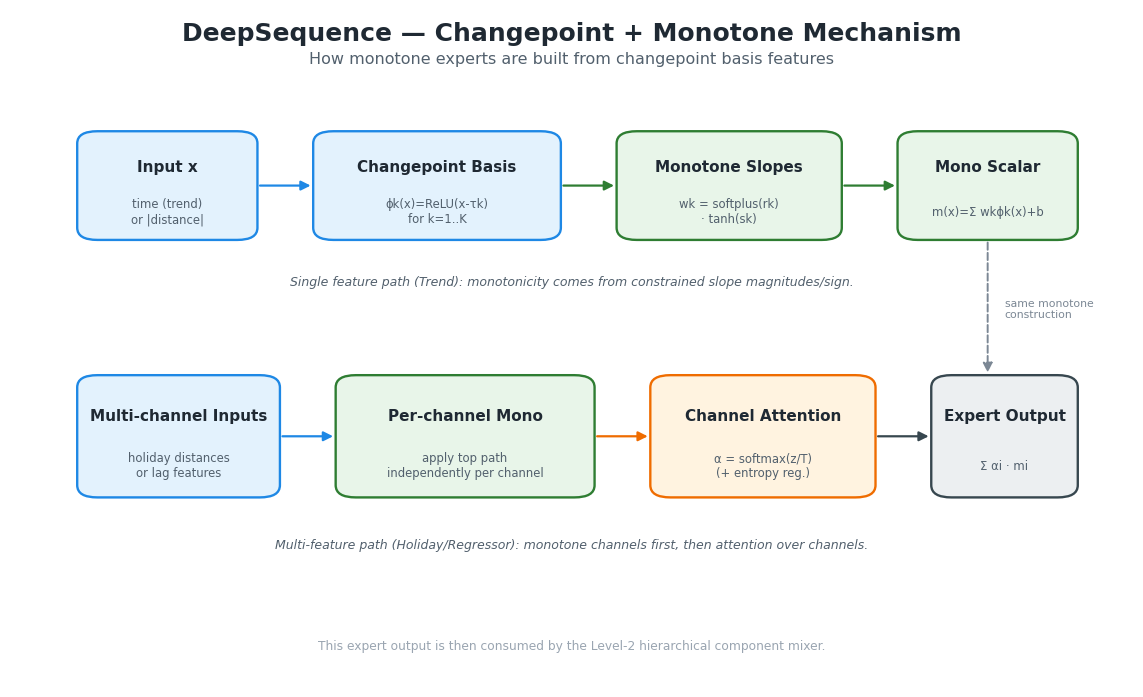

Recreate this plot in Python. (Note: this script raises an exception after producing the figure.)
"""Render a dedicated changepoint + monotone mechanism diagram for DeepSequence."""

from __future__ import annotations

from pathlib import Path

import matplotlib

matplotlib.use("Agg")
import matplotlib.pyplot as plt
from matplotlib.patches import FancyArrowPatch, FancyBboxPatch

INK = "#1f2933"
C_CP = "#e3f2fd"
C_CP_E = "#1e88e5"
C_MONO = "#e8f5e9"
C_MONO_E = "#2e7d32"
C_ATTN = "#fff3e0"
C_ATTN_E = "#ef6c00"
C_OUT = "#eceff1"
C_OUT_E = "#37474f"
FONT = "DejaVu Sans"

fig, ax = plt.subplots(figsize=(14.5, 8.8))
ax.set_xlim(0, 100)
ax.set_ylim(0, 100)
ax.axis("off")


def box(x, y, w, h, text, fc, ec, *, fs=11, bold=False, sub=None):
    p = FancyBboxPatch(
        (x, y),
        w,
        h,
        boxstyle="round,pad=0.02,rounding_size=1.8",
        linewidth=1.7,
        edgecolor=ec,
        facecolor=fc,
        zorder=2,
    )
    ax.add_patch(p)
    cx, cy = x + w / 2, y + h / 2
    if sub:
        ax.text(
            cx,
            cy + h * 0.17,
            text,
            ha="center",
            va="center",
            fontsize=fs,
            color=INK,
            family=FONT,
            fontweight="bold" if bold else "normal",
            zorder=3,
        )
        ax.text(
            cx,
            cy - h * 0.24,
            sub,
            ha="center",
            va="center",
            fontsize=fs - 2.6,
            color="#52606d",
            family=FONT,
            zorder=3,
        )
    else:
        ax.text(
            cx,
            cy,
            text,
            ha="center",
            va="center",
            fontsize=fs,
            color=INK,
            family=FONT,
            fontweight="bold" if bold else "normal",
            zorder=3,
        )
    return {"x": x, "y": y, "w": w, "h": h, "cx": cx, "cy": cy}


def arrow(p0, p1, *, color=INK, lw=1.6, dashed=False, rad=0.0):
    ax.add_patch(
        FancyArrowPatch(
            p0,
            p1,
            arrowstyle="-|>",
            mutation_scale=14,
            linewidth=lw,
            color=color,
            zorder=1,
            linestyle="--" if dashed else "-",
            connectionstyle=f"arc3,rad={rad}",
        )
    )


ax.text(
    50,
    96.5,
    "DeepSequence — Changepoint + Monotone Mechanism",
    ha="center",
    va="center",
    fontsize=18,
    fontweight="bold",
    color=INK,
    family=FONT,
)
ax.text(
    50,
    92.7,
    "How monotone experts are built from changepoint basis features",
    ha="center",
    va="center",
    fontsize=11.5,
    color="#52606d",
    family=FONT,
)

# Top lane: single-feature (trend-like)
inp = box(
    6.0,
    66.0,
    16.0,
    16.0,
    "Input x",
    C_CP,
    C_CP_E,
    bold=True,
    sub="time (trend)\nor |distance|",
)
cp = box(
    27.0,
    66.0,
    22.0,
    16.0,
    "Changepoint Basis",
    C_CP,
    C_CP_E,
    bold=True,
    sub="ϕk(x)=ReLU(x-τk)\nfor k=1..K",
)
slope = box(
    54.0,
    66.0,
    20.0,
    16.0,
    "Monotone Slopes",
    C_MONO,
    C_MONO_E,
    bold=True,
    sub="wk = softplus(rk)\n· tanh(sk)",
)
mono = box(
    79.0,
    66.0,
    16.0,
    16.0,
    "Mono Scalar",
    C_MONO,
    C_MONO_E,
    bold=True,
    sub="m(x)=Σ wkϕk(x)+b",
)

arrow((22.0, 74.0), (27.0, 74.0), color=C_CP_E)
arrow((49.0, 74.0), (54.0, 74.0), color=C_MONO_E)
arrow((74.0, 74.0), (79.0, 74.0), color=C_MONO_E)

ax.text(
    50,
    59.8,
    "Single feature path (Trend): monotonicity comes from constrained slope magnitudes/sign.",
    ha="center",
    va="center",
    fontsize=9.0,
    color="#52606d",
    family=FONT,
    style="italic",
)

# Bottom lane: multi-channel + attention
multi = box(
    6.0,
    28.0,
    18.0,
    18.0,
    "Multi-channel Inputs",
    C_CP,
    C_CP_E,
    bold=True,
    sub="holiday distances\nor lag features",
)
per_ch = box(
    29.0,
    28.0,
    23.0,
    18.0,
    "Per-channel Mono",
    C_MONO,
    C_MONO_E,
    bold=True,
    sub="apply top path\nindependently per channel",
)
attn = box(
    57.0,
    28.0,
    20.0,
    18.0,
    "Channel Attention",
    C_ATTN,
    C_ATTN_E,
    bold=True,
    sub="α = softmax(z/T)\n(+ entropy reg.)",
)
agg = box(
    82.0,
    28.0,
    13.0,
    18.0,
    "Expert Output",
    C_OUT,
    C_OUT_E,
    bold=True,
    sub="Σ αi · mi",
)

arrow((24.0, 37.0), (29.0, 37.0), color=C_CP_E)
arrow((52.0, 37.0), (57.0, 37.0), color=C_ATTN_E)
arrow((77.0, 37.0), (82.0, 37.0), color=C_OUT_E)

ax.text(
    50,
    21.0,
    "Multi-feature path (Holiday/Regressor): monotone channels first, then attention over channels.",
    ha="center",
    va="center",
    fontsize=9.0,
    color="#52606d",
    family=FONT,
    style="italic",
)

# bridge
arrow((87.0, 66.0), (87.0, 46.0), color="#7b8794", lw=1.4, dashed=True)
ax.text(
    88.5,
    55.8,
    "same monotone\nconstruction",
    ha="left",
    va="center",
    fontsize=7.8,
    color="#7b8794",
    family=FONT,
)

ax.text(
    50,
    6.0,
    "This expert output is then consumed by the Level-2 hierarchical component mixer.",
    ha="center",
    va="center",
    fontsize=8.8,
    color="#9aa5b1",
    family=FONT,
)

out = Path(__file__).resolve().parent / "fig_changepoint_monotone.png"
fig.savefig(out, dpi=300, bbox_inches="tight", facecolor="white")
print(f"wrote {out}")
